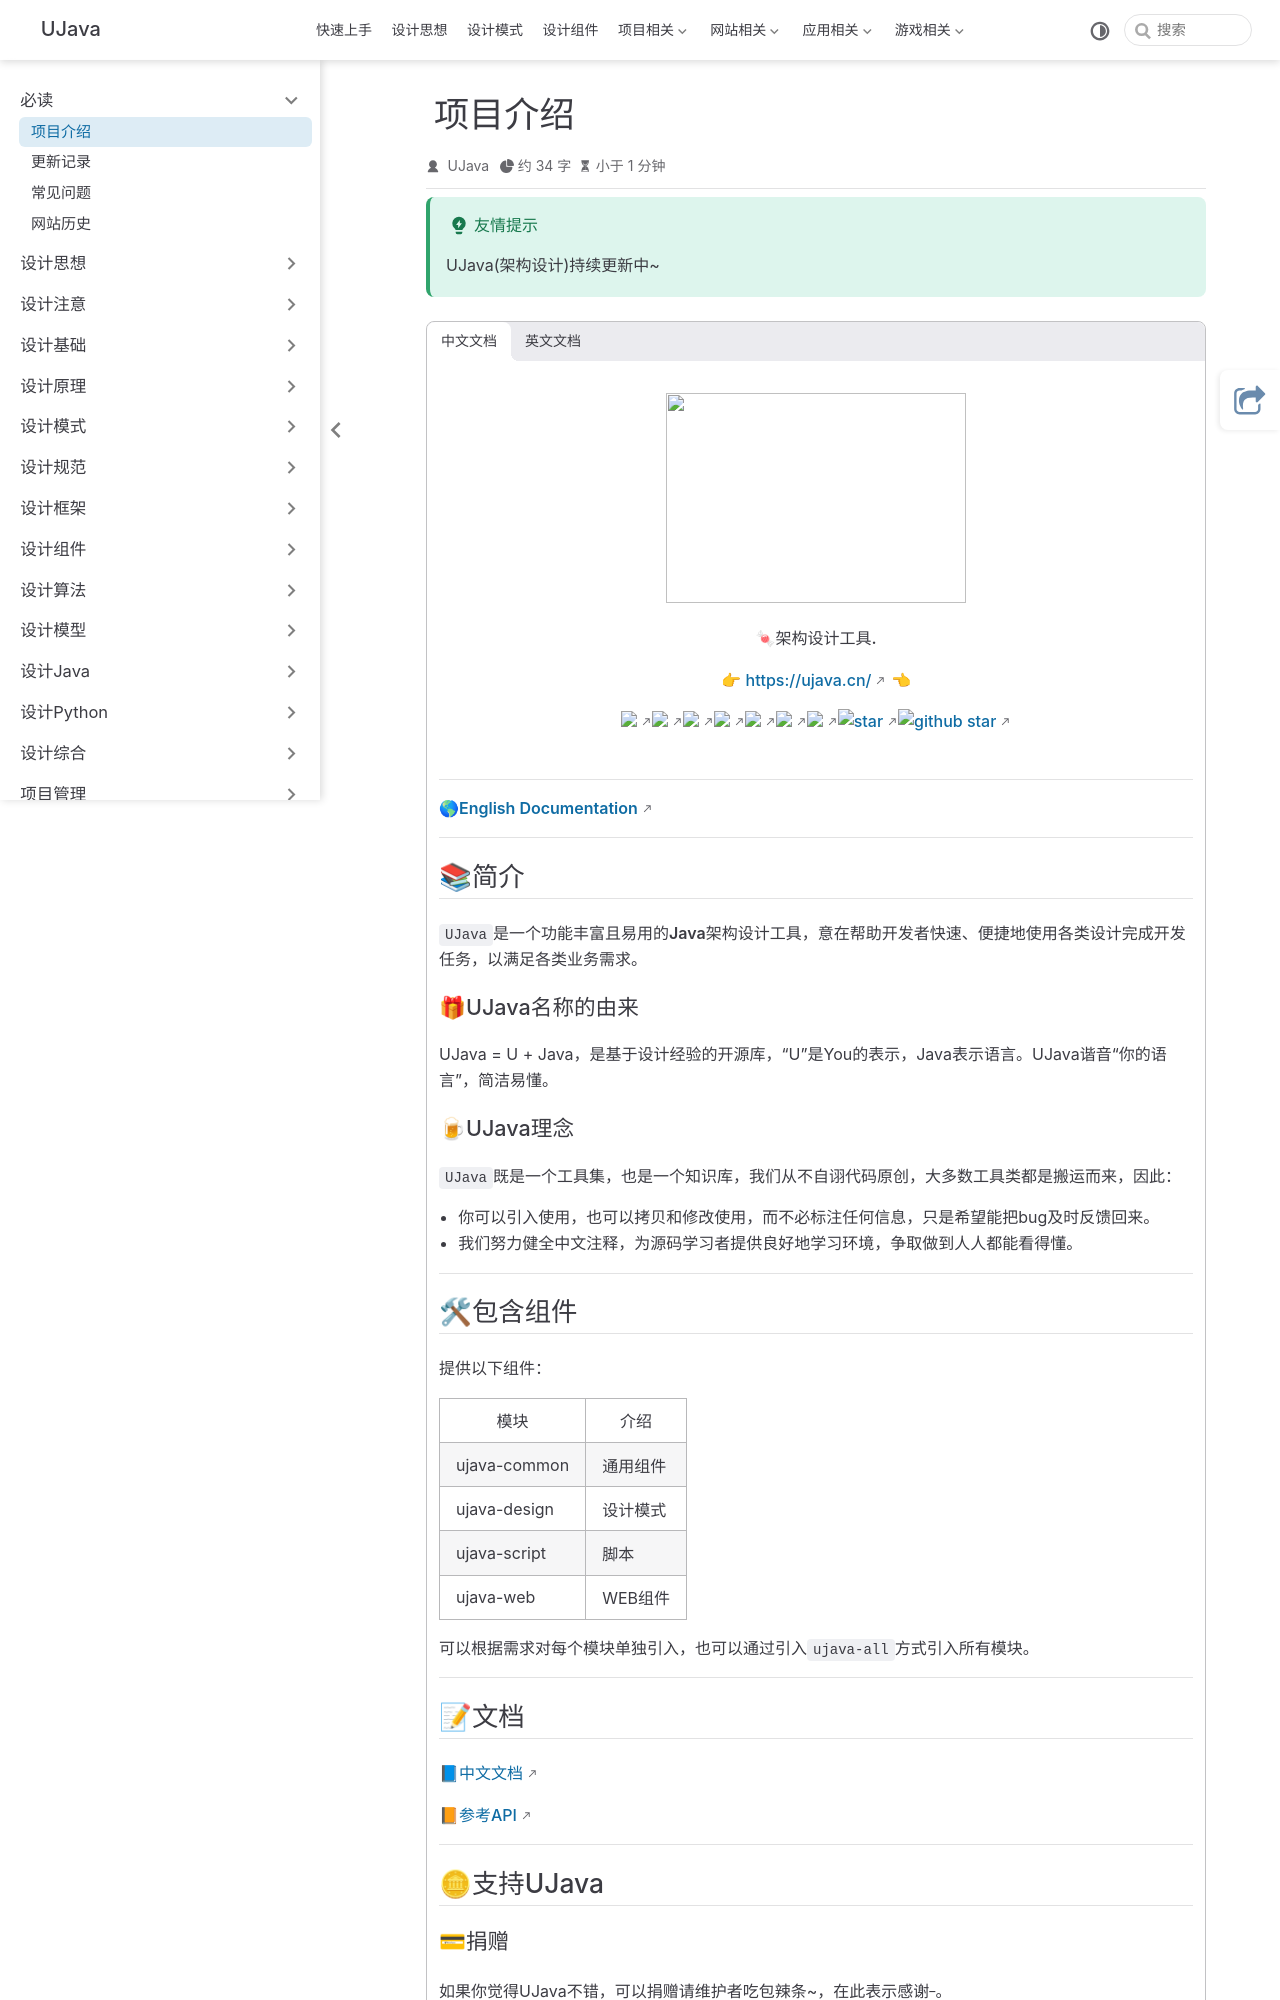

repository: yangchunjian/ujava · page: home.html · generator: jekyll

<div align="center">

<p align="center">
	<img src="https://ujava.cn/logo/logo.svg" style="width:300px; height:210px">

[//]: # (	<a href="https://ujava.cn/"><img src="https://cdn.jsdelivr.net/gh/yangchunjian/resources@0.0.1/logo.svg" width="45%"></a>)
</p>
<p align="center">
	<strong>🍬架构设计工具.</strong>
</p>
<p align="center">
	👉 <a href="https://ujava.cn">https://ujava.cn/</a> 👈
</p>

<p align="center">
	<a target="_blank" href="https://search.maven.org/artifact/cn.ujava/ujava-all">
		<img src="https://img.shields.io/maven-central/v/cn.ujava/ujava-all.svg?label=Maven%20Central" />
	</a>
	<a target="_blank" href="https://license.coscl.org.cn/MulanPSL2">
		<img src="https://img.shields.io/:license-MulanPSL2-blue.svg" />
	</a>
	<a target="_blank" href="https://www.oracle.com/java/technologies/javase/javase-jdk8-downloads.html">
		<img src="https://img.shields.io/badge/JDK-8+-green.svg" />
	</a>
	<a target="_blank" href="https://travis-ci.com/yangchunjian/ujava">
		<img src="https://travis-ci.com/yangchunjian/ujava.svg?branch=v7-main" />
	</a>
	<a href="https://www.codacy.com/gh/yangchunjian/ujava/dashboard?utm_source=github.com&amp;utm_medium=referral&amp;utm_content=yangchunjian/ujava&amp;utm_campaign=Badge_Grade">
		<img src="https://app.codacy.com/project/badge/Grade/8a6897d9de7440dd9de8804c28d2871d"/>
	</a>
	<a href="https://codecov.io/gh/yangchunjian/ujava">
		<img src="https://codecov.io/gh/yangchunjian/ujava/branch/v7-main/graph/badge.svg" />
	</a>
	<a target="_blank" href="https://gitter.im/ujava/Lobby?utm_source=badge&utm_medium=badge&utm_campaign=pr-badge&utm_content=badge">
		<img src="https://badges.gitter.im/ujava/Lobby.svg" />
	</a>
	<a target="_blank" href='https://gitee.com/yangchunjian/ujava/stargazers'>
		<img src='https://gitee.com/yangchunjian/ujava/badge/star.svg?theme=gvp' alt='star'/>
	</a>
	<a target="_blank" href='https://github.com/yangchunjian/ujava'>
		<img src="https://img.shields.io/github/stars/yangchunjian/ujava.svg?style=social" alt="github star"/>
	</a>
</p>
</div>
<br/>


-------------------------------------------------------------------------------

[**🌎English Documentation**](https://ujava.cn/home.html)

-------------------------------------------------------------------------------

## 📚简介

`UJava`是一个功能丰富且易用的**Java架构设计工具**，意在帮助开发者快速、便捷地使用各类设计完成开发任务，以满足各类业务需求。
